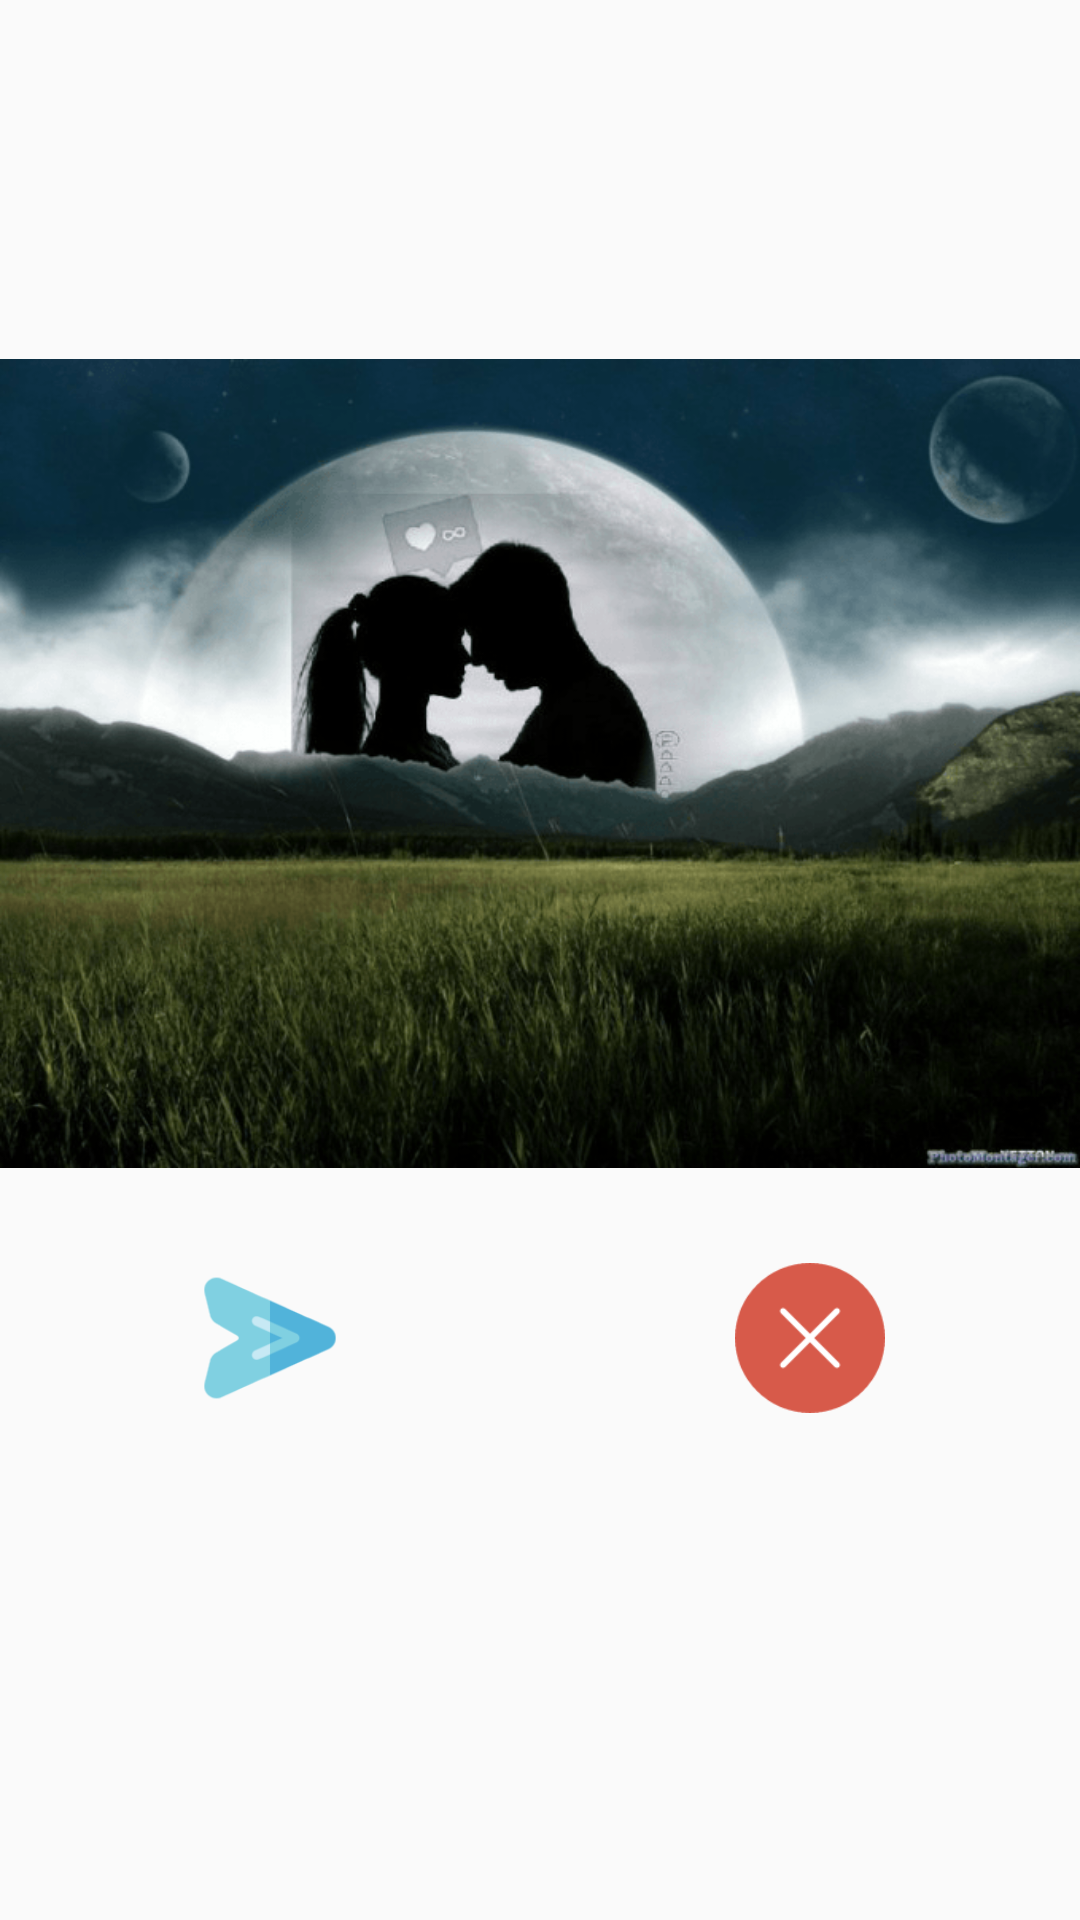

Write the Android layout XML for this screen, with the resource values it uses.
<!-- AndroidManifest.xml: application theme AppTheme -->
<!-- res/layout/design_send.xml -->
<?xml version="1.0" encoding="utf-8"?>
<LinearLayout xmlns:android="http://schemas.android.com/apk/res/android"
    android:layout_width="match_parent"
    android:layout_height="wrap_content"
    android:orientation="vertical">

    <RelativeLayout
        android:layout_width="match_parent"
        android:layout_height="wrap_content">

        <ImageView
            android:id="@+id/imgSend"
            android:layout_width="match_parent"
            android:layout_height="wrap_content"
            android:src="@drawable/perfil" />

        <LinearLayout
            android:layout_width="match_parent"
            android:layout_height="wrap_content"
            android:orientation="horizontal"
            android:gravity="center"
            android:weightSum="1"
            android:layout_marginBottom="33dp"
            android:layout_alignBottom="@+id/imgSend"
            android:layout_alignParentLeft="true"
            android:layout_alignParentStart="true">

            <ImageView
                android:id="@+id/btnSendImage"
                android:layout_gravity="center"
                android:layout_width="0dp"
                android:layout_weight="0.5"
                android:layout_height="60dp"
                android:padding="5dp"
                android:src="@mipmap/ic_send" />


            <ImageView
                android:id="@+id/btnCancelImage"
                android:layout_width="0dp"
                android:layout_gravity="center"
                android:layout_height="60dp"
                android:layout_weight="0.5"
                android:padding="5dp"
                android:src="@drawable/error" />

        </LinearLayout>


    </RelativeLayout>




</LinearLayout>
<!-- resources referenced by this layout -->
<resources>
  <!-- drawable error: png bitmap (drawable, 817 bytes) -->
  <!-- drawable perfil: jpg bitmap (drawable, 67305 bytes) -->
  <!-- mipmap ic_send: png bitmap (mipmap-hdpi, 1648 bytes) -->
  <style name="AppTheme" parent="Theme.AppCompat.Light.DarkActionBar">
          
          <item name="colorPrimary">@color/colorPrimary</item>
          <item name="colorPrimaryDark">@color/colorPrimaryDark</item>
          <item name="colorAccent">@color/colorAccent</item>
          <item name="windowActionBar">false</item>
          <item name="windowNoTitle">true</item>
      </style>
  <color name="colorPrimary">#FF5722</color>
  <color name="colorPrimaryDark">#E64A19</color>
  <color name="colorAccent">#009688</color>
</resources>
